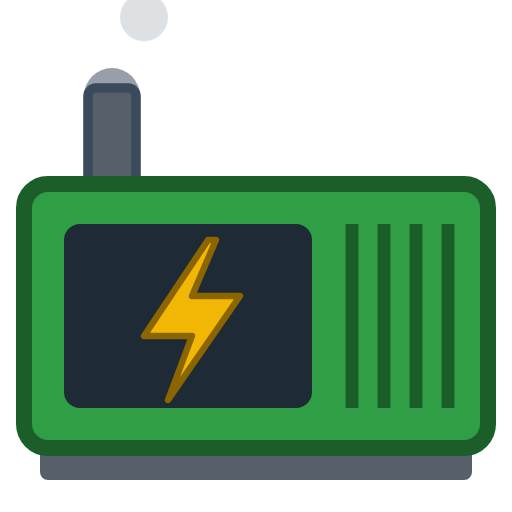
t = 0.00 s
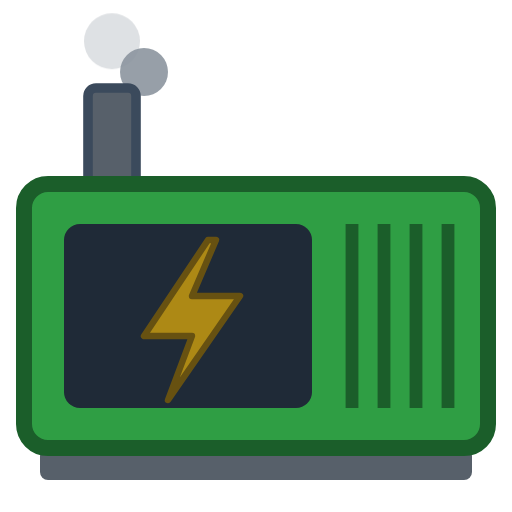
t = 0.90 s
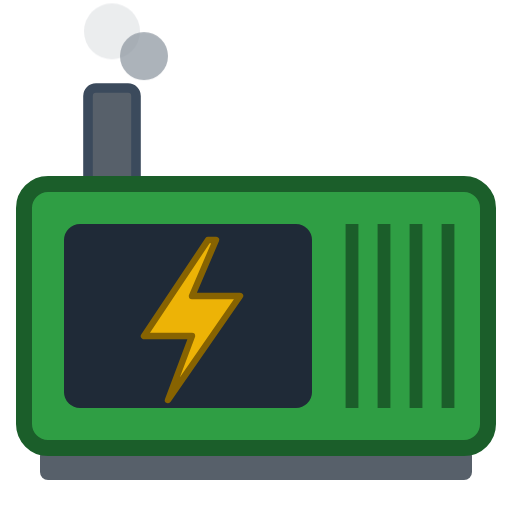
t = 1.13 s
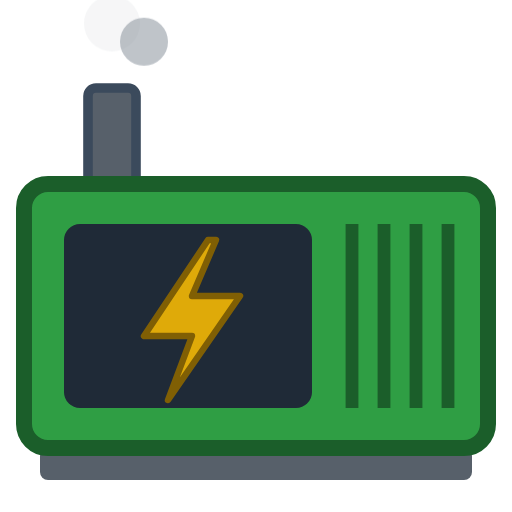
t = 1.35 s
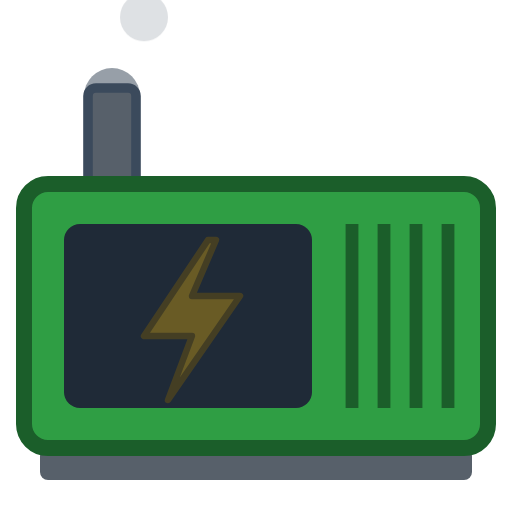
t = 1.80 s
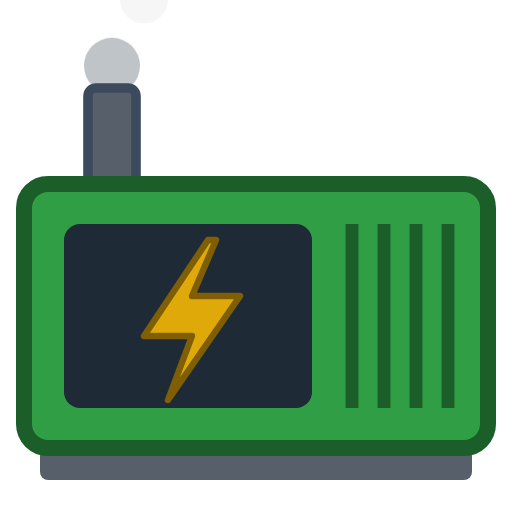
t = 2.25 s

The animated SVG that drew these frames (rendered in a browser with its animation timeline set to each time). Animation: 2 CSS @keyframes rules; one cycle of 2.70 s, repeats indefinitely.

<svg xmlns="http://www.w3.org/2000/svg" viewBox="0 0 64 64" width="64" height="64"><title>Generator (animated)</title><style>@media (prefers-reduced-motion:no-preference){.wm-p{animation:wm-rise 1.8s ease-out infinite}.wm-p2{animation-delay:-.9s}.wm-b{animation:wm-glow 1.2s ease-in-out infinite}}@keyframes wm-rise{from{transform:translateY(3px);opacity:.9}to{transform:translateY(-7px);opacity:0}}@keyframes wm-glow{50%{opacity:.35}}</style><g fill="#8c959f"><circle class="wm-p" cx="14" cy="9" r="3.5" opacity=".7"/><circle class="wm-p wm-p2" cx="18" cy="6" r="3" opacity=".6"/></g><rect x="11" y="11" width="6" height="14" rx="1" fill="#57606a" stroke="#3b4a5c" stroke-width="1.2"/><rect x="5" y="56" width="54" height="4" rx="1" fill="#57606a"/><rect x="3" y="23" width="58" height="33" rx="3" fill="#2f9e44" stroke="#1b5e2a" stroke-width="2"/><path d="M44 28v23M48 28v23M52 28v23M56 28v23" stroke="#1b5e2a" stroke-width="1.6"/><rect x="8" y="28" width="31" height="23" rx="2" fill="#1f2a37"/><path class="wm-b" d="M26 30l-8 12h6l-3 8 9-13h-6l3-7z" fill="#f2b705" stroke="#8a6500" stroke-width=".8" stroke-linejoin="round"/></svg>
